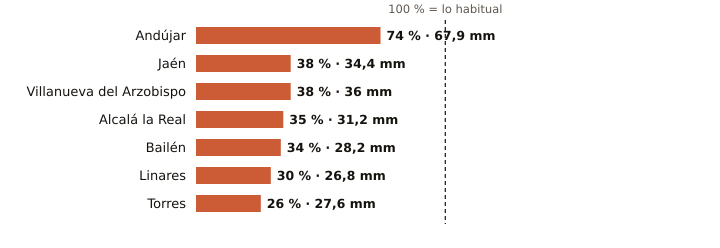

Data behind this chart, as committed beside it:
estacion, provincia, indicativo, mm_otono, referencia_mm, pct, periodo_referencia, hasta, hora
Andújar, Jaén, 5298X, 67.9, 91.5, 74, 2001-2025, 2026-11-04, 5
Jaén, Jaén, 5270B, 34.4, 91.5, 38, 1991-2020, 2026-11-04, 5
Villanueva del Arzobispo, Jaén, 5210X, 36.0, 95.4, 38, 2008-2025, 2026-11-04, 4
Alcalá la Real, Jaén, 5406X, 31.2, 90.1, 35, 2008-2025, 2026-11-04, 5
Bailén, Jaén, 5281X, 28.2, 84.1, 34, 2009-2025, 2026-11-04, 4
Linares, Jaén, 5279X, 26.8, 89.0, 30, 2004-2025, 2026-11-04, 4
Torres, Jaén, 5165X, 27.6, 104.6, 26, 2008-2025, 2026-11-04, 3
